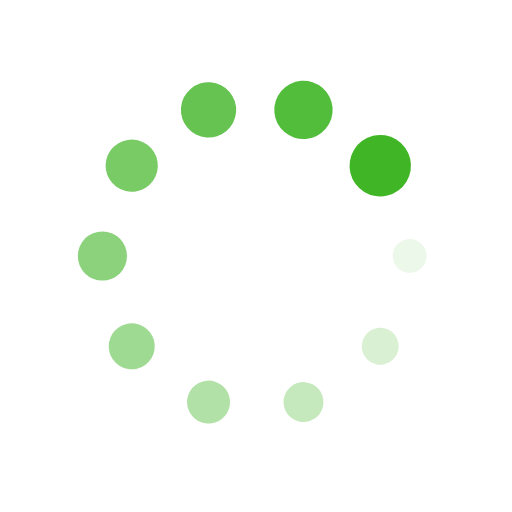
t = 0.00 s
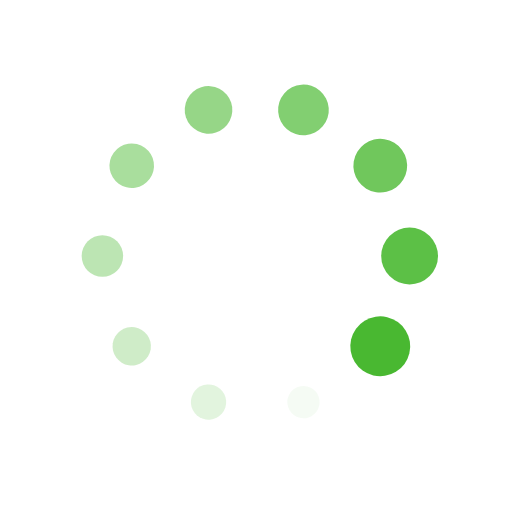
t = 0.17 s
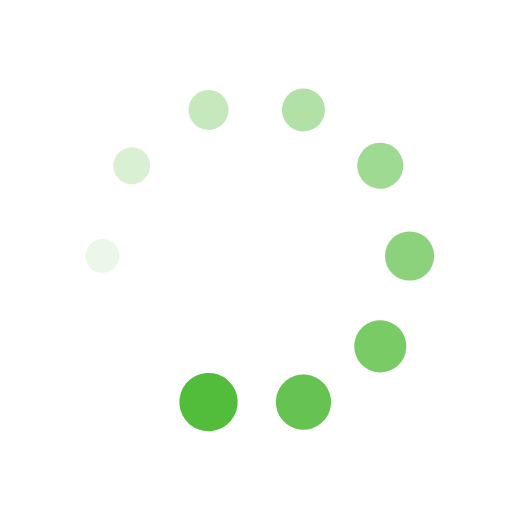
t = 0.33 s
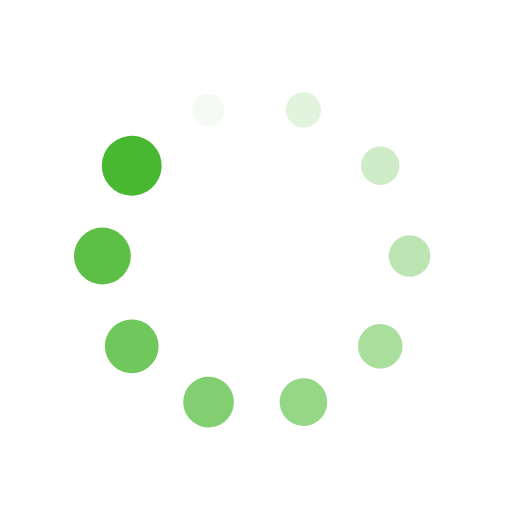
t = 0.50 s

The animated SVG that drew these frames (rendered in a browser with its animation timeline set to each time). Animation: 20 SMIL elements (animate=10,animateTransform=10); one cycle of 0.67 s, repeats indefinitely.

<?xml version="1.0" encoding="utf-8"?>
<svg xmlns="http://www.w3.org/2000/svg" xmlns:xlink="http://www.w3.org/1999/xlink" style="margin: auto; background: none; display: block; shape-rendering: auto; animation-play-state: running; animation-delay: 0s;" width="100px" height="100px" viewBox="0 0 100 100" preserveAspectRatio="xMidYMid">
<g transform="translate(80,50)" style="animation-play-state: running; animation-delay: 0s;">
<g transform="rotate(0)" style="animation-play-state: running; animation-delay: 0s;">
<circle cx="0" cy="0" r="3" fill="#40b526" fill-opacity="1" style="animation-play-state: running; animation-delay: 0s;">
  <animateTransform attributeName="transform" type="scale" begin="-0.6s" values="2 2;1 1" keyTimes="0;1" dur="0.6666666666666666s" repeatCount="indefinite" style="animation-play-state: running; animation-delay: 0s;"></animateTransform>
  <animate attributeName="fill-opacity" keyTimes="0;1" dur="0.6666666666666666s" repeatCount="indefinite" values="1;0" begin="-0.6s" style="animation-play-state: running; animation-delay: 0s;"></animate>
</circle>
</g>
</g><g transform="translate(74.27050983124843,67.6335575687742)" style="animation-play-state: running; animation-delay: 0s;">
<g transform="rotate(36)" style="animation-play-state: running; animation-delay: 0s;">
<circle cx="0" cy="0" r="3" fill="#40b526" fill-opacity="0.9" style="animation-play-state: running; animation-delay: 0s;">
  <animateTransform attributeName="transform" type="scale" begin="-0.5333333333333333s" values="2 2;1 1" keyTimes="0;1" dur="0.6666666666666666s" repeatCount="indefinite" style="animation-play-state: running; animation-delay: 0s;"></animateTransform>
  <animate attributeName="fill-opacity" keyTimes="0;1" dur="0.6666666666666666s" repeatCount="indefinite" values="1;0" begin="-0.5333333333333333s" style="animation-play-state: running; animation-delay: 0s;"></animate>
</circle>
</g>
</g><g transform="translate(59.270509831248425,78.53169548885461)" style="animation-play-state: running; animation-delay: 0s;">
<g transform="rotate(72)" style="animation-play-state: running; animation-delay: 0s;">
<circle cx="0" cy="0" r="3" fill="#40b526" fill-opacity="0.8" style="animation-play-state: running; animation-delay: 0s;">
  <animateTransform attributeName="transform" type="scale" begin="-0.4666666666666667s" values="2 2;1 1" keyTimes="0;1" dur="0.6666666666666666s" repeatCount="indefinite" style="animation-play-state: running; animation-delay: 0s;"></animateTransform>
  <animate attributeName="fill-opacity" keyTimes="0;1" dur="0.6666666666666666s" repeatCount="indefinite" values="1;0" begin="-0.4666666666666667s" style="animation-play-state: running; animation-delay: 0s;"></animate>
</circle>
</g>
</g><g transform="translate(40.72949016875158,78.53169548885461)" style="animation-play-state: running; animation-delay: 0s;">
<g transform="rotate(108)" style="animation-play-state: running; animation-delay: 0s;">
<circle cx="0" cy="0" r="3" fill="#40b526" fill-opacity="0.7" style="animation-play-state: running; animation-delay: 0s;">
  <animateTransform attributeName="transform" type="scale" begin="-0.4s" values="2 2;1 1" keyTimes="0;1" dur="0.6666666666666666s" repeatCount="indefinite" style="animation-play-state: running; animation-delay: 0s;"></animateTransform>
  <animate attributeName="fill-opacity" keyTimes="0;1" dur="0.6666666666666666s" repeatCount="indefinite" values="1;0" begin="-0.4s" style="animation-play-state: running; animation-delay: 0s;"></animate>
</circle>
</g>
</g><g transform="translate(25.72949016875158,67.6335575687742)" style="animation-play-state: running; animation-delay: 0s;">
<g transform="rotate(144)" style="animation-play-state: running; animation-delay: 0s;">
<circle cx="0" cy="0" r="3" fill="#40b526" fill-opacity="0.6" style="animation-play-state: running; animation-delay: 0s;">
  <animateTransform attributeName="transform" type="scale" begin="-0.3333333333333333s" values="2 2;1 1" keyTimes="0;1" dur="0.6666666666666666s" repeatCount="indefinite" style="animation-play-state: running; animation-delay: 0s;"></animateTransform>
  <animate attributeName="fill-opacity" keyTimes="0;1" dur="0.6666666666666666s" repeatCount="indefinite" values="1;0" begin="-0.3333333333333333s" style="animation-play-state: running; animation-delay: 0s;"></animate>
</circle>
</g>
</g><g transform="translate(20,50.00000000000001)" style="animation-play-state: running; animation-delay: 0s;">
<g transform="rotate(180)" style="animation-play-state: running; animation-delay: 0s;">
<circle cx="0" cy="0" r="3" fill="#40b526" fill-opacity="0.5" style="animation-play-state: running; animation-delay: 0s;">
  <animateTransform attributeName="transform" type="scale" begin="-0.26666666666666666s" values="2 2;1 1" keyTimes="0;1" dur="0.6666666666666666s" repeatCount="indefinite" style="animation-play-state: running; animation-delay: 0s;"></animateTransform>
  <animate attributeName="fill-opacity" keyTimes="0;1" dur="0.6666666666666666s" repeatCount="indefinite" values="1;0" begin="-0.26666666666666666s" style="animation-play-state: running; animation-delay: 0s;"></animate>
</circle>
</g>
</g><g transform="translate(25.729490168751575,32.366442431225806)" style="animation-play-state: running; animation-delay: 0s;">
<g transform="rotate(216)" style="animation-play-state: running; animation-delay: 0s;">
<circle cx="0" cy="0" r="3" fill="#40b526" fill-opacity="0.4" style="animation-play-state: running; animation-delay: 0s;">
  <animateTransform attributeName="transform" type="scale" begin="-0.2s" values="2 2;1 1" keyTimes="0;1" dur="0.6666666666666666s" repeatCount="indefinite" style="animation-play-state: running; animation-delay: 0s;"></animateTransform>
  <animate attributeName="fill-opacity" keyTimes="0;1" dur="0.6666666666666666s" repeatCount="indefinite" values="1;0" begin="-0.2s" style="animation-play-state: running; animation-delay: 0s;"></animate>
</circle>
</g>
</g><g transform="translate(40.729490168751575,21.468304511145394)" style="animation-play-state: running; animation-delay: 0s;">
<g transform="rotate(252)" style="animation-play-state: running; animation-delay: 0s;">
<circle cx="0" cy="0" r="3" fill="#40b526" fill-opacity="0.3" style="animation-play-state: running; animation-delay: 0s;">
  <animateTransform attributeName="transform" type="scale" begin="-0.13333333333333333s" values="2 2;1 1" keyTimes="0;1" dur="0.6666666666666666s" repeatCount="indefinite" style="animation-play-state: running; animation-delay: 0s;"></animateTransform>
  <animate attributeName="fill-opacity" keyTimes="0;1" dur="0.6666666666666666s" repeatCount="indefinite" values="1;0" begin="-0.13333333333333333s" style="animation-play-state: running; animation-delay: 0s;"></animate>
</circle>
</g>
</g><g transform="translate(59.27050983124842,21.46830451114539)" style="animation-play-state: running; animation-delay: 0s;">
<g transform="rotate(288)" style="animation-play-state: running; animation-delay: 0s;">
<circle cx="0" cy="0" r="3" fill="#40b526" fill-opacity="0.2" style="animation-play-state: running; animation-delay: 0s;">
  <animateTransform attributeName="transform" type="scale" begin="-0.06666666666666667s" values="2 2;1 1" keyTimes="0;1" dur="0.6666666666666666s" repeatCount="indefinite" style="animation-play-state: running; animation-delay: 0s;"></animateTransform>
  <animate attributeName="fill-opacity" keyTimes="0;1" dur="0.6666666666666666s" repeatCount="indefinite" values="1;0" begin="-0.06666666666666667s" style="animation-play-state: running; animation-delay: 0s;"></animate>
</circle>
</g>
</g><g transform="translate(74.27050983124842,32.3664424312258)" style="animation-play-state: running; animation-delay: 0s;">
<g transform="rotate(324)" style="animation-play-state: running; animation-delay: 0s;">
<circle cx="0" cy="0" r="3" fill="#40b526" fill-opacity="0.1" style="animation-play-state: running; animation-delay: 0s;">
  <animateTransform attributeName="transform" type="scale" begin="0s" values="2 2;1 1" keyTimes="0;1" dur="0.6666666666666666s" repeatCount="indefinite" style="animation-play-state: running; animation-delay: 0s;"></animateTransform>
  <animate attributeName="fill-opacity" keyTimes="0;1" dur="0.6666666666666666s" repeatCount="indefinite" values="1;0" begin="0s" style="animation-play-state: running; animation-delay: 0s;"></animate>
</circle>
</g>
</g>
<!-- [ldio] generated by https://loading.io/ --></svg>
